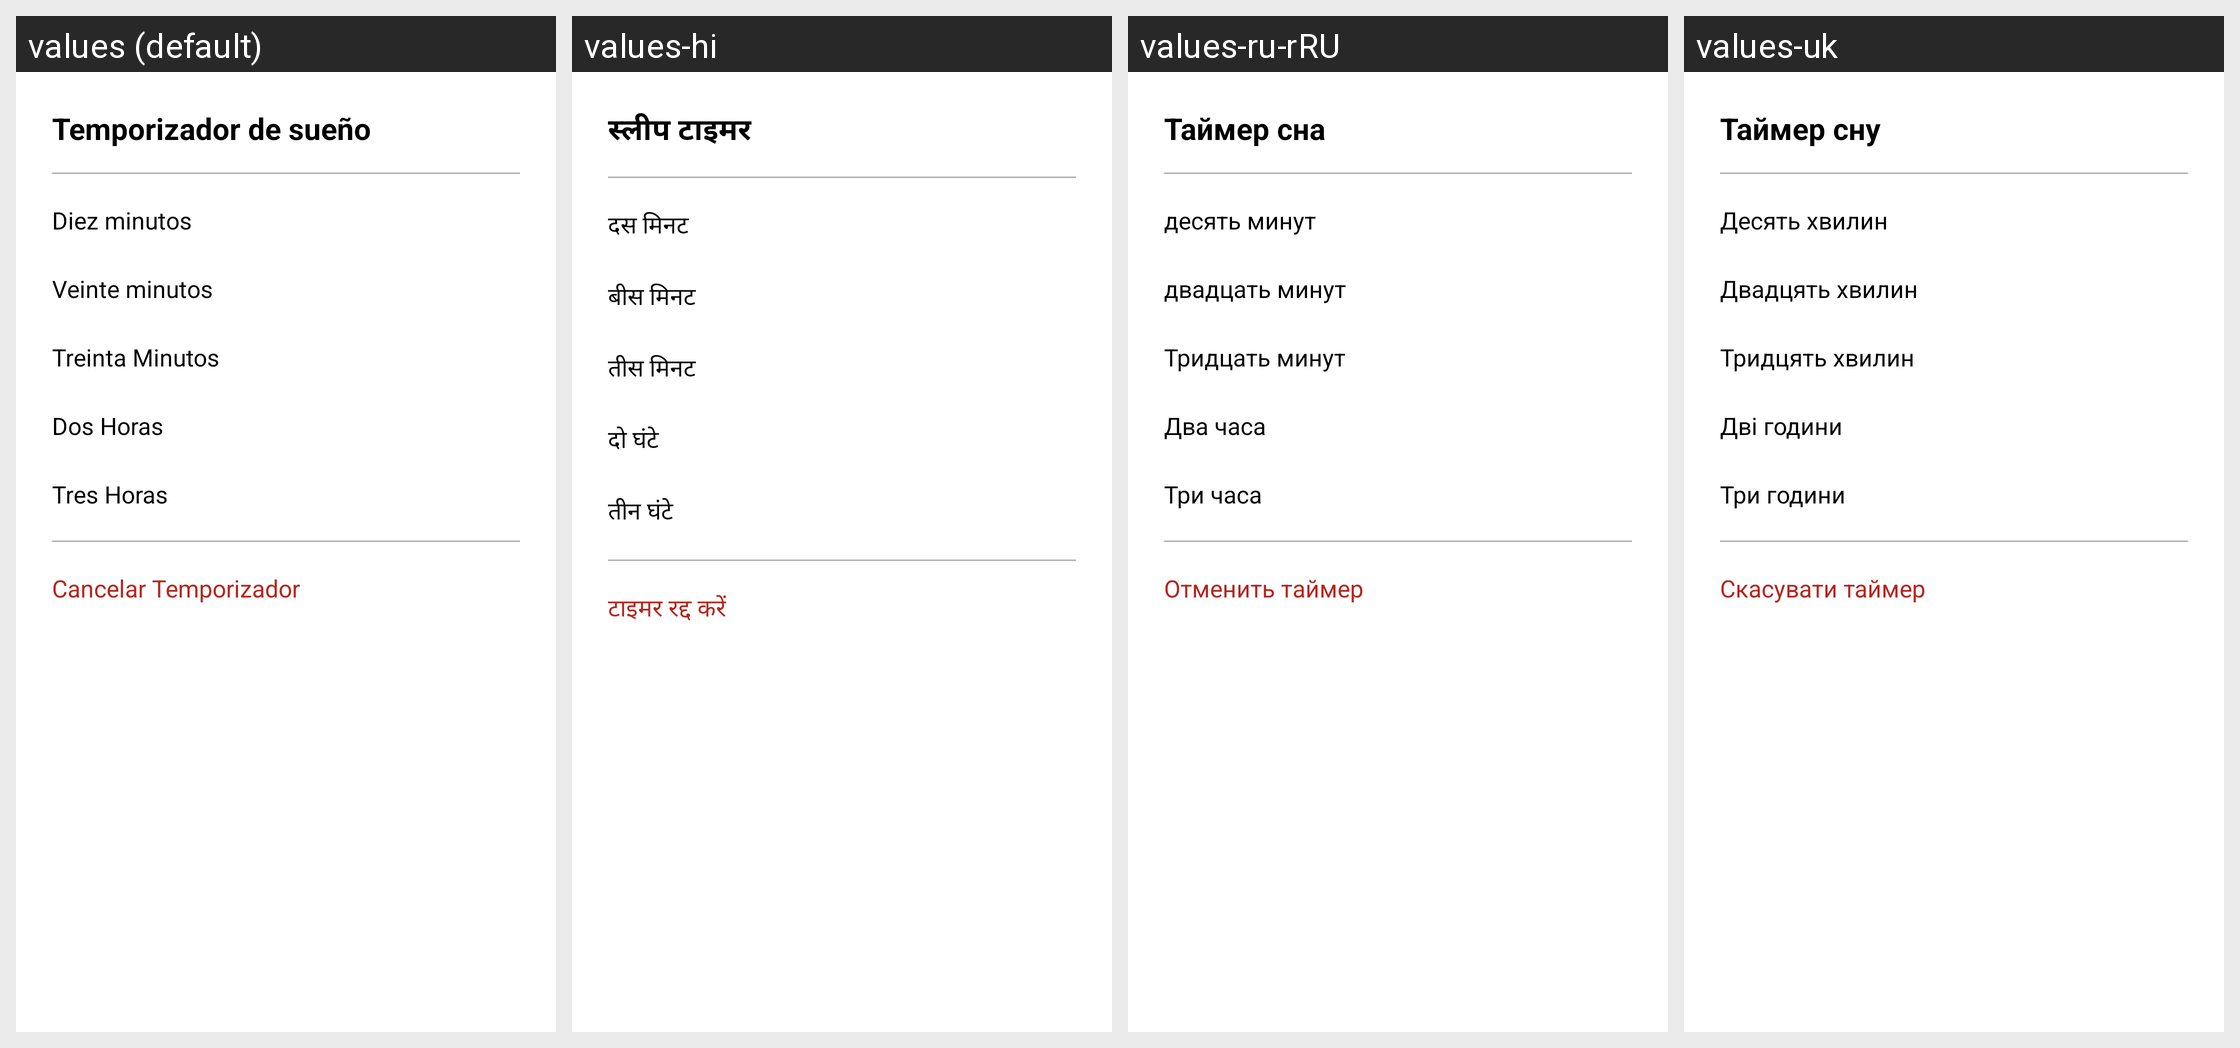

Translations of the strings shown on this Android screen, per locale in the grid:
Android screen res/layout/dialog_sleep_timer.xml rendered under 4 locales, left to right: values (default), values-hi, values-ru-rRU, values-uk. Device: Nexus 5 (rendered at 1080×1920; each locale shown at half size, 540×960, under a caption strip naming it); theme Theme.LifeMelody.
Other locales in the repository, not shown: values-ar, values-de-rDE, values-en-rUS, values-et, values-fr-rFR, values-in-rID, values-it, values-iw, values-ja, values-ko-rKR, values-ms-rMY, values-ne-rNP, values-nl-rNL, values-pl, values-pt-rBR, values-pt-rPT, values-ro-rRO, values-sw, values-th-rTH, values-tr-rTR, values-vi, values-yo-rNG, values-zh-rCN, values-zh-rHK, values-zh-rTW.
Strings drawn on this screen, with the default value and each locale's value (text and hints the layout hard-codes, and strings that could not be matched under every locale, appear in the picture but are not listed):

sleep_timer_title
  values: Temporizador de sueño
  values-hi: स्लीप टाइमर
  values-ru-rRU: Таймер сна
  values-uk: Таймер сну

option_diez_minutes
  values: Diez minutos
  values-hi: दस मिनट
  values-ru-rRU: десять минут
  values-uk: Десять хвилин

option_veinte_minutes
  values: Veinte minutos
  values-hi: बीस मिनट
  values-ru-rRU: двадцать минут
  values-uk: Двадцять хвилин

option_treinta_minutes
  values: Treinta Minutos
  values-hi: तीस मिनट
  values-ru-rRU: Тридцать минут
  values-uk: Тридцять хвилин

option_dos_hours
  values: Dos Horas
  values-hi: दो घंटे
  values-ru-rRU: Два часа
  values-uk: Дві години

option_tres_hours
  values: Tres Horas
  values-hi: तीन घंटे
  values-ru-rRU: Три часа
  values-uk: Три години

option_cancel_timer
  values: Cancelar Temporizador
  values-hi: टाइमर रद्द करें
  values-ru-rRU: Отменить таймер
  values-uk: Скасувати таймер
